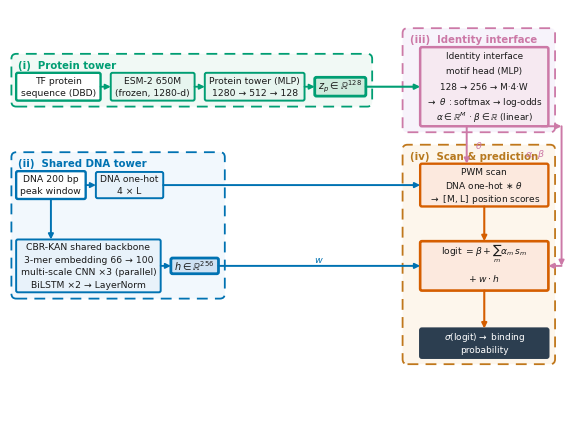

Recreate this plot in Python. (Note: this script raises an exception after producing the figure.)
#!/usr/bin/env python3
# coding: UTF-8
"""ProMoScan architecture — manuscript Figure 1 (2026-09-24).

ProMoScan = **Pro**tein -> **Mo**tif -> **Scan**: one protein-conditioned model
for TF binding in which the protein can influence the prediction ONLY through
the motif (PWM) it predicts plus alpha/beta — a functional bottleneck.

Panel layout (left = the two towers, right = interface -> scan -> prediction):

  (i)   Protein tower        protein seq -> ESM-2 650M (frozen) -> MLP -> z_p
  (ii)  Shared DNA tower     DNA 200 bp -> CBR-KAN backbone -> h in R^256
  (iii) Identity interface   z_p -> motif head -> theta, alpha, beta
                             (theta: softmax over bases -> log-odds PWM)
  (iv)  PWM scan & prediction  DNA one-hot (*) theta -> [M,L] scores ->
                             logit = beta + sum_m alpha_m s_m + w.h -> sigma

Self-contained (no project imports).  Outputs, 300 dpi:
  <repo>/figures/Figure1_architecture.{png,svg,pdf,eps}
  <repo>/manuscript/figures/Figure1_architecture.{png,svg,pdf,eps}

Geometry is verified programmatically: text overflow, box-box overlap,
arrow-box collisions, arrow-arrow crossings, canvas bounds.
"""
import sys
from pathlib import Path

import matplotlib
matplotlib.use('Agg')
import matplotlib.pyplot as plt  # noqa: E402
from matplotlib.patches import FancyBboxPatch, FancyArrowPatch  # noqa: E402

plt.rcParams['font.family'] = 'DejaVu Sans'
plt.rcParams['mathtext.fontset'] = 'dejavusans'
plt.rcParams['svg.fonttype'] = 'none'
plt.rcParams['pdf.fonttype'] = 42

# ---------------------------------------------------------------- palette
# Okabe-Ito (same scheme as the ProtoTF Figure 1 -> visual continuity)
DNA, DNA_F = '#0072B2', '#E8F2FA'
PROT, PROT_F = '#009E73', '#E7F5EF'
GATE, GATE_F = '#CC79A7', '#F6E9F1'        # identity interface (purple)
SCAN, SCAN_F = '#D55E00', '#FCE9DE'        # scan / fusion (orange)
DARK = '#2C3E50'
TXT = '#1A1A1A'
C1_FC, C1_EC = '#F2F8FD', DNA
C2_FC, C2_EC = '#F1F9F5', PROT
C3_FC, C3_EC = '#F7F3FB', GATE
C4_FC, C4_EC = '#FDF6EC', '#C0771B'

XLIM, YLIM = 160.0, 120.0
FIGW = 7.3
FIGH = FIGW * YLIM / XLIM
PT_PER_UNIT = 72.0 * FIGW / XLIM
PAD_BOX = 0.25
GAP = 3.4

# layout constants (data units)
YP = 98.0                    # identity row (protein lane + interface)
YU, YL = 70.0, 47.0          # DNA upper line (-> scan) / lower line (-> fusion)
XC, Y_SCAN, Y_FUSE, Y_PRED = 135.0, 70.0, 47.0, 25.0
Y_ONEHOT = 68.0
X_CHANNEL = 104.0            # (unused corridor constant, kept for scripts)
Y_CORRIDOR = 46.0
CW = 36.0                    # shared width of the right-column boxes

_mfig = None
_max = None


def _ensure_measurer():
    global _mfig, _max
    if _mfig is None:
        _mfig, _max = plt.subplots(figsize=(FIGW, FIGH), dpi=300)
        _max.set_xlim(0, XLIM)
        _max.set_ylim(0, YLIM)
        _max.set_aspect('equal')
    return _mfig, _max


def _extent(s, fs):
    mf, ma = _ensure_measurer()
    t = ma.text(XLIM / 2, YLIM / 2, s, fontsize=fs, ha='center', va='center')
    mf.canvas.draw()
    r = mf.canvas.get_renderer()
    ex = t.get_window_extent(r)
    inv = ma.transData.inverted()
    p0 = inv.transform((ex.x0, ex.y0))
    p1 = inv.transform((ex.x1, ex.y1))
    t.remove()
    return p1[0] - p0[0], p1[1] - p0[1]


def tw(s, fs):
    return _extent(s, fs)[0]


def th(s, fs):
    return _extent(s, fs)[1]


_BOXES = []      # (name, patch, texts)
_ARROWS = []     # (name, [p0, p1], color)
_LABELS = []     # (name, text_artist, panel_rect)
_PANELS = []     # panel rects (for overlap / containment checks)


def spec(name, lines, fs, fc, ec, lw=1.4, ls='-', tc=TXT, min_w=0.0):
    w = max(max(tw(s, fs) for s in lines) + 2.0, min_w)
    hs = [th(s, fs) for s in lines]
    pitch = max(max(hs) * 1.34, 1.55 * fs / PT_PER_UNIT)
    h = (len(lines) - 1) * pitch + max(hs) + 1.2
    return dict(name=name, lines=lines, fs=fs, fc=fc, ec=ec, lw=lw, ls=ls,
                tc=tc, w=w, h=h, pitch=pitch, maxh=max(hs))


def place(ax, s, cx, cy, bold=False):
    w, h = s['w'], s['h']
    x, y = cx - w / 2, cy - h / 2
    p = FancyBboxPatch((x, y), w, h,
                       boxstyle='round,pad=0.25,rounding_size=0.5',
                       fc=s['fc'], ec=s['ec'], lw=s['lw'],
                       linestyle=s['ls'], zorder=4)
    ax.add_patch(p)
    ytop = y + h - 0.6 - s['maxh'] / 2
    texts = []
    for i, l in enumerate(s['lines']):
        t = ax.text(cx, ytop - i * s['pitch'], l, ha='center', va='center',
                    fontsize=s['fs'], color=s['tc'], zorder=5,
                    weight='bold' if bold else 'normal')
        texts.append(t)
    _BOXES.append((s['name'], p, texts))
    return (x, y, w, h)


def panel(ax, x0, y0, x1, y1, fc, ec, lw=1.3, ls=(0, (6, 4)), label=None,
          lfs=7.3, lcolor='#333333'):
    ax.add_patch(FancyBboxPatch((x0, y0), x1 - x0, y1 - y0,
                                boxstyle='round,pad=0.4,rounding_size=1.4',
                                fc=fc, ec=ec, lw=lw, linestyle=ls, zorder=2))
    if label:
        for j, line in enumerate(label.split('\n')):
            t = ax.text(x0 + 1.6, y1 - 1.4 - j * 2.7, line, fontsize=lfs,
                        color=lcolor, ha='left', va='top', weight='bold',
                        zorder=6)
            _LABELS.append((f'label:{line[:18]}', t, (x0, y0, x1, y1)))
    _PANELS.append((x0, y0, x1, y1))


def arrow(ax, x1, y1, x2, y2, color='#555555', lw=1.3, ms=7.5,
          name='arrow', record=True):
    ax.add_patch(FancyArrowPatch((x1, y1), (x2, y2), arrowstyle='-|>',
                                 mutation_scale=ms, color=color, lw=lw,
                                 shrinkA=0, shrinkB=0, zorder=9))
    if record:
        _ARROWS.append((name, [(x1, y1), (x2, y2)], color))


def path(ax, pts, color='#555555', lw=1.3, ms=7.5, name='path'):
    for i in range(len(pts) - 1):
        (x1, y1), (x2, y2) = pts[i], pts[i + 1]
        arrow(ax, x1, y1, x2, y2, color=color, lw=lw, ms=ms,
              name=f'{name}#{i}', record=(i == len(pts) - 2))


def note(ax, x, y, s, fs=6.3, color='#777777', ha='center', va='center',
         weight='normal', zorder=10):
    return ax.text(x, y, s, ha=ha, va=va, fontsize=fs, color=color,
                   weight=weight, zorder=zorder)


# ---- visible-edge helpers (FancyBboxPatch pad expands outward) ----
def vx0(r):
    return r[0] - PAD_BOX


def vx1(r):
    return r[0] + r[2] + PAD_BOX


def vy0(r):
    return r[1] - PAD_BOX


def vy1(r):
    return r[1] + r[3] + PAD_BOX


def cxr(r):
    return r[0] + r[2] / 2


def cyr(r):
    return r[1] + r[3] / 2


# ======================================================================
def build(ax):
    R, S = {}, {}

    def add(key, lines, fs, fc, ec, **kw):
        S[key] = spec(key, lines, fs, fc, ec, **kw)
        return S[key]

    def lane(keys, y, x0=2.0, right_edge=None):
        gap = GAP
        if right_edge is not None:
            tot = sum(S[k]['w'] for k in keys)
            gap = (right_edge - x0 - tot) / max(len(keys) - 1, 1)
        x = x0
        for k in keys:
            R[k] = place(ax, S[k], x + S[k]['w'] / 2, y)
            x += S[k]['w'] + gap

    B, M = 6.7, 6.6          # body / mathtext font sizes

    # ---- (i) protein tower -------------------------------------------
    add('pseq', ['TF protein', 'sequence (DBD)'], B, 'white', PROT, lw=1.7)
    add('esm', ['ESM-2 650M', '(frozen, 1280-d)'], B, PROT_F, PROT)
    add('tower', ['Protein tower (MLP)', '1280 → 512 → 128'], B, PROT_F, PROT)
    add('zp', [r'$z_p \in \mathbb{R}^{128}$'], 7.0, '#CFEBDD', PROT, lw=2.0)
    lane(['pseq', 'esm', 'tower', 'zp'], YP)

    # ---- (ii) shared DNA tower: two lines (upper = encoding, lower = tower)
    add('dseq', ['DNA 200 bp', 'peak window'], B, 'white', DNA, lw=1.7)
    add('onehot', ['DNA one-hot', '4 × L'], M, DNA_F, DNA)
    add('bb', ['CBR-KAN shared backbone', '3-mer embedding 66 → 100',
               'multi-scale CNN ×3 (parallel)', 'BiLSTM ×2 → LayerNorm'],
        B, DNA_F, DNA)
    add('h', [r'$h \in \mathbb{R}^{256}$'], 7.0, '#CFE2F3', DNA, lw=2.0)
    lane(['dseq', 'onehot'], YU)
    lane(['bb', 'h'], YL)

    # ---- (iii) identity interface (right, top) -----------------------
    add('ident', ['Identity interface',
                  'motif head (MLP)',
                  '128 → 256 → M·4·W',
                  r'$\rightarrow\ \theta$ : softmax → log-odds',
                  r'$\alpha \in \mathbb{R}^M$ · $\beta \in \mathbb{R}$ (linear)'],
        6.4, GATE_F, GATE, lw=1.8, min_w=CW)
    R['ident'] = place(ax, S['ident'], XC, YP)

    # ---- (iv) scan / fusion / prediction (right column) --------------
    add('scan', ['PWM scan', r'DNA one-hot $\ast$ $\theta$',
                 r'$\rightarrow$ [M, L] position scores'], 6.5, SCAN_F, SCAN,
        lw=1.7, min_w=CW)
    add('fuse', [r'logit $= \beta + \sum_m \alpha_m\, s_m$',
                 r'$+\ w \cdot h$'], M, SCAN_F, SCAN, lw=1.9, min_w=CW)
    add('pred', [r'$\sigma(\mathrm{logit}) \rightarrow$ binding',
                 'probability'], 6.5, DARK, DARK, lw=1.6, tc='white',
        min_w=CW)
    R['scan'] = place(ax, S['scan'], XC, Y_SCAN)
    R['fuse'] = place(ax, S['fuse'], XC, Y_FUSE)
    R['pred'] = place(ax, S['pred'], XC, Y_PRED)
    return R


# ======================================================================
def wire(ax, R):
    # protein lane
    for a, b in (('pseq', 'esm'), ('esm', 'tower'), ('tower', 'zp')):
        arrow(ax, vx1(R[a]), cyr(R[a]), vx0(R[b]), cyr(R[b]), PROT,
              name=f'{a}->{b}')
    # z_p -> identity interface
    arrow(ax, vx1(R['zp']), cyr(R['zp']), vx0(R['ident']), cyr(R['ident']),
          PROT, lw=1.5, name='zp->ident')
    # DNA upper line: sequence -> one-hot -> scan (straight, same row)
    arrow(ax, vx1(R['dseq']), cyr(R['dseq']), vx0(R['onehot']),
          cyr(R['onehot']), DNA, name='dseq->onehot')
    arrow(ax, vx1(R['onehot']), cyr(R['onehot']), vx0(R['scan']),
          cyr(R['scan']), DNA, lw=1.4, name='onehot->scan')
    # DNA lower line: backbone -> h -> fusion (straight, same row)
    arrow(ax, vx1(R['bb']), cyr(R['bb']), vx0(R['h']), cyr(R['h']), DNA,
          name='bb->h')
    arrow(ax, vx1(R['h']), cyr(R['h']), vx0(R['fuse']), cyr(R['fuse']),
          DNA, lw=1.4, name='h->fuse')
    # the DNA sequence feeds both lines (split downwards into the tower)
    arrow(ax, cxr(R['dseq']), vy0(R['dseq']), cxr(R['dseq']),
          vy1(R['bb']), DNA, lw=1.4, name='dseq->bb')
    # interface -> scan (theta)
    arrow(ax, XC - 5.0, vy0(R['ident']), XC - 5.0, vy1(R['scan']), GATE,
          lw=1.4, name='ident->scan')
    # interface -> fusion (alpha, beta), routed around the right side
    path(ax, [(vx1(R['ident']) - 2.0, vy0(R['ident'])),
              (157.0, vy0(R['ident'])),
              (157.0, cyr(R['fuse'])),
              (vx1(R['fuse']), cyr(R['fuse']))], GATE, lw=1.4, name='ab')
    # scan -> fusion -> prediction
    arrow(ax, XC, vy0(R['scan']), XC, vy1(R['fuse']), SCAN, lw=1.5,
          name='scan->fuse')
    arrow(ax, XC, vy0(R['fuse']), XC, vy1(R['pred']), SCAN, lw=1.5,
          name='fuse->pred')
    note(ax, XC - 1.6, (vy0(R['ident']) + vy1(R['scan'])) / 2, r'$\theta$',
         fs=6.8, color=GATE)
    note(ax, 149.5, 79.0, r'$\alpha$, $\beta$', fs=6.8, color=GATE)
    note(ax, 88.0, cyr(R['fuse']) + 1.8, r'$w$', fs=6.8, color=DNA)


# ======================================================================
def panels(ax, R):
    panel(ax, 0.8, vy0(R['pseq']) - 1.3, vx1(R['zp']) + 1.4,
          vy1(R['pseq']) + 5.0, C2_FC, C2_EC,
          label='(i)  Protein tower', lcolor=PROT)
    panel(ax, 0.8, vy0(R['bb']) - 1.4,
          max(vx1(R['onehot']), vx1(R['h'])) + 1.4,
          vy1(R['dseq']) + 5.0, C1_FC, C1_EC,
          label='(ii)  Shared DNA tower', lcolor=DNA)
    panel(ax, vx0(R['ident']) - 4.6, vy0(R['ident']) - 1.3,
          vx1(R['ident']) + 1.5, vy1(R['ident']) + 5.0, C3_FC, C3_EC,
          label='(iii)  Identity interface', lcolor=GATE)
    panel(ax, vx0(R['pred']) - 4.6, vy0(R['pred']) - 1.4,
          vx1(R['pred']) + 1.5, vy1(R['scan']) + 5.0, C4_FC, C4_EC,
          label='(iv)  Scan & prediction', lcolor='#B7791F')


# ======================================================================
def qa(fig, ax):
    fig.canvas.draw()
    r = fig.canvas.get_renderer()
    inv = ax.transData.inverted()
    bad = 0

    def ext(patch):
        ex = patch.get_window_extent(r)
        p0 = inv.transform((ex.x0, ex.y0))
        p1 = inv.transform((ex.x1, ex.y1))
        return (p0[0], p0[1], p1[0], p1[1])

    rects = {}
    for name, patch, texts in _BOXES:
        rects[name] = ext(patch)
        x0, y0, x1, y1 = rects[name]
        for t in texts:
            tex = t.get_window_extent(r)
            t0 = inv.transform((tex.x0, tex.y0))
            t1 = inv.transform((tex.x1, tex.y1))
            if (t0[0] < x0 - 0.3 or t1[0] > x1 + 0.3 or
                    t0[1] < y0 - 0.3 or t1[1] > y1 + 0.3):
                bad += 1
                print(f'  [QA] text overflow "{name}": "{t.get_text()}"')
        if x0 < 0 or x1 > XLIM or y0 < 0 or y1 > YLIM:
            bad += 1
            print(f'  [QA] "{name}" outside canvas: {x0:.1f}..{x1:.1f} / '
                  f'{y0:.1f}..{y1:.1f}')
    names = list(rects)
    for i in range(len(names)):
        for j in range(i + 1, len(names)):
            a, b = rects[names[i]], rects[names[j]]
            if (a[0] < b[2] - 0.5 and a[2] > b[0] + 0.5 and
                    a[1] < b[3] - 0.5 and a[3] > b[1] + 0.5):
                bad += 1
                print(f'  [QA] box overlap: "{names[i]}" <-> "{names[j]}"')

    for i in range(len(_PANELS)):
        for j in range(i + 1, len(_PANELS)):
            a, b = _PANELS[i], _PANELS[j]
            if (a[0] < b[2] - 0.5 and a[2] > b[0] + 0.5 and
                    a[1] < b[3] - 0.5 and a[3] > b[1] + 0.5):
                bad += 1
                print(f'  [QA] panel overlap: {a} <-> {b}')
    for bname, rr in rects.items():
        if not any(rr[0] > p[0] - 0.8 and rr[2] < p[2] + 0.8 and
                   rr[1] > p[1] - 0.8 and rr[3] < p[3] + 0.8
                   for p in _PANELS):
            bad += 1
            print(f'  [QA] box "{bname}" is not inside any panel')

    def near_edge(px, py, rr):
        x0, y0, x1, y1 = rr
        if not (x0 - 0.9 <= px <= x1 + 0.9 and y0 - 0.9 <= py <= y1 + 0.9):
            return False
        return (abs(px - x0) < 0.9 or abs(px - x1) < 0.9 or
                abs(py - y0) < 0.9 or abs(py - y1) < 0.9)

    def seg_rect(p, q, rr, shrink):
        x0, y0 = rr[0] + shrink, rr[1] + shrink
        x1, y1 = rr[2] - shrink, rr[3] - shrink
        if x1 <= x0 or y1 <= y0:
            return False
        dx, dy = q[0] - p[0], q[1] - p[1]
        t0, t1 = 0.0, 1.0
        for pp, qq in ((-dx, p[0] - x0), (dx, x1 - p[0]),
                       (-dy, p[1] - y0), (dy, y1 - p[1])):
            if abs(pp) < 1e-12:
                if qq < 0:
                    return False
                continue
            t = qq / pp
            if pp < 0:
                t0 = max(t0, t)
            else:
                t1 = min(t1, t)
            if t0 > t1:
                return False
        return True

    segs = []
    for name, (p, q), color in _ARROWS:
        for bname, rr in rects.items():
            if near_edge(p[0], p[1], rr) or near_edge(q[0], q[1], rr):
                continue
            if seg_rect(p, q, rr, 0.35):
                bad += 1
                print(f'  [QA] arrow "{name}" crosses box "{bname}"')
        segs.append((name, p, q))

    def cross(p1, p2, p3, p4):
        def o(a, b, c):
            v = (b[0] - a[0]) * (c[1] - a[1]) - (b[1] - a[1]) * (c[0] - a[0])
            return 1 if v > 1e-9 else (-1 if v < -1e-9 else 0)
        d1, d2 = o(p3, p4, p1), o(p3, p4, p2)
        d3, d4 = o(p1, p2, p3), o(p1, p2, p4)
        return d1 * d2 < 0 and d3 * d4 < 0

    for i in range(len(segs)):
        for j in range(i + 1, len(segs)):
            n1, a1, b1 = segs[i]
            n2, a2, b2 = segs[j]
            if n1.split('#')[0] == n2.split('#')[0]:
                continue
            if cross(a1, b1, a2, b2):
                bad += 1
                print(f'  [QA] arrow crossing: "{n1}" x "{n2}"')

    # panel labels: must sit inside their panel and clear of every box
    for lname, t, pr in _LABELS:
        tex = t.get_window_extent(r)
        t0 = inv.transform((tex.x0, tex.y0))
        t1 = inv.transform((tex.x1, tex.y1))
        if (t0[0] < pr[0] + 0.6 or t1[0] > pr[2] - 0.6 or
                t1[1] < pr[1] + 0.6 or t0[1] > pr[3] - 0.6):
            bad += 1
            print(f'  [QA] {lname} outside its panel')
        for bname, br in rects.items():
            if (t0[0] < br[2] - 0.2 and t1[0] > br[0] + 0.2 and
                    t0[1] < br[3] - 0.2 and t1[1] > br[1] + 0.2):
                bad += 1
                print(f'  [QA] {lname} overlaps box "{bname}"')
    if bad == 0:
        print('  [QA] OK — no overflow / overlap / arrow-box collision / '
              'arrow crossing')
    return bad


# ======================================================================
def main():
    del _BOXES[:], _ARROWS[:], _LABELS[:], _PANELS[:]
    fig, ax = plt.subplots(figsize=(FIGW, FIGH), dpi=300)
    ax.set_xlim(0, XLIM)
    ax.set_ylim(0, YLIM)
    ax.set_aspect('equal')
    ax.axis('off')

    R = build(ax)
    wire(ax, R)
    panels(ax, R)

    bad = qa(fig, ax)
    if bad:
        print(f'[Fig1-ProMoScan] {bad} QA warning(s)')
    for k in sorted(R):
        r = R[k]
        print(f'  {k:8s} visible x {vx0(r):7.2f}..{vx1(r):7.2f}'
              f'   y {vy0(r):6.2f}..{vy1(r):6.2f}')
    root = Path(__file__).resolve().parents[2]
    for outdir in (root / 'figures', root / 'manuscript' / 'figures'):
        outdir.mkdir(parents=True, exist_ok=True)
        for e in ('png', 'svg', 'pdf', 'eps'):
            kw = {'dpi': 300} if e == 'png' else {}
            fig.savefig(outdir / f'Figure1_architecture.{e}',
                        bbox_inches='tight', pad_inches=0.03,
                        facecolor='white', **kw)
        print('saved:', outdir / 'Figure1_architecture.png')
    return bad


if __name__ == '__main__':
    sys.exit(main())
